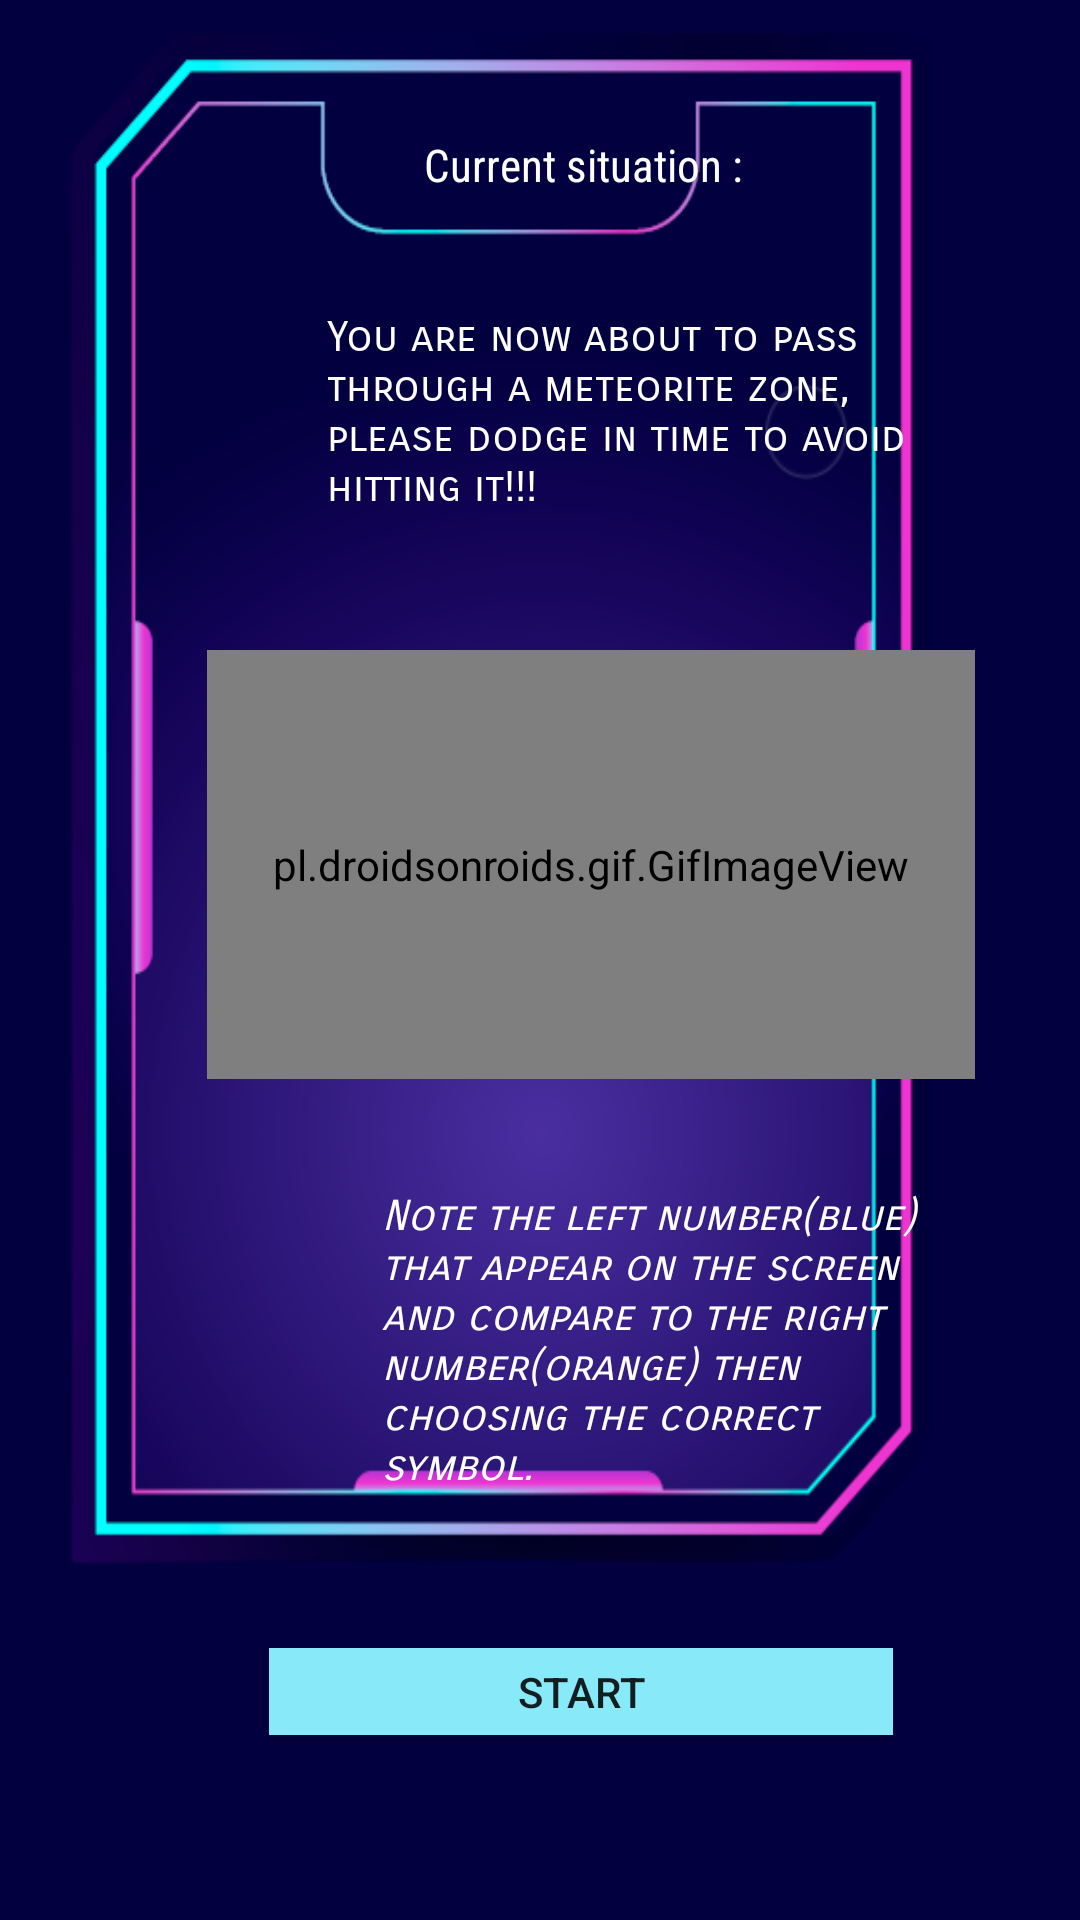

Here is an Android app screen rendered from its layout file. Give the layout XML and the strings, colors and styles it references.
<!-- AndroidManifest.xml: application theme Theme.P13_LOH_ZHI_Heng_2201765 -->
<!-- res/layout/dialog_game_rules.xml -->
<androidx.constraintlayout.widget.ConstraintLayout xmlns:android="http://schemas.android.com/apk/res/android"
    xmlns:tools="http://schemas.android.com/tools"
    android:layout_width="wrap_content"
    android:layout_height="wrap_content"
    xmlns:app="http://schemas.android.com/apk/res-auto"
    android:fitsSystemWindows="true"
    android:gravity="center"
    android:background="@color/dpurple"
    android:orientation="vertical"
    >


    <ImageView
        android:id="@+id/rules_image"
        android:layout_width="357dp"
        android:layout_height="544dp"
        android:scaleType="fitXY"
        android:src="@drawable/tablet"
        app:layout_constraintBottom_toBottomOf="parent"
        app:layout_constraintEnd_toEndOf="parent"
        app:layout_constraintHorizontal_bias="0.0"
        app:layout_constraintStart_toStartOf="parent"
        app:layout_constraintTop_toTopOf="parent"
        app:layout_constraintVertical_bias="0.0" />

    <pl.droidsonroids.gif.GifImageView
        android:layout_width="256dp"
        android:layout_height="143dp"
        android:src="@drawable/meteors"
        app:layout_constraintBottom_toBottomOf="parent"
        app:layout_constraintEnd_toEndOf="parent"
        app:layout_constraintHorizontal_bias="0.663"
        app:layout_constraintStart_toStartOf="parent"
        app:layout_constraintTop_toTopOf="parent"
        app:layout_constraintVertical_bias="0.436" />

    <TextView
        android:id="@+id/rules_text"
        android:layout_width="wrap_content"
        android:layout_height="wrap_content"
        android:fontFamily="sans-serif-condensed"
        android:gravity="center"
        android:text="@string/text1"
        android:textColor="@android:color/white"
        android:textSize="15sp"
        app:layout_constraintBottom_toBottomOf="@+id/rules_image"
        app:layout_constraintEnd_toEndOf="parent"
        app:layout_constraintHorizontal_bias="0.557"
        app:layout_constraintStart_toStartOf="parent"
        app:layout_constraintTop_toTopOf="parent"
        app:layout_constraintVertical_bias="0.085" />

    <Button
        android:id="@+id/start_button"
        android:layout_width="208dp"
        android:layout_height="29dp"
        android:background="@color/lblue"
        android:text="Start"
        app:layout_constraintBottom_toBottomOf="parent"
        app:layout_constraintEnd_toEndOf="parent"
        app:layout_constraintHorizontal_bias="0.59"
        app:layout_constraintStart_toStartOf="parent"
        app:layout_constraintTop_toTopOf="parent"
        app:layout_constraintVertical_bias="0.899" />

    <TextView
        android:id="@+id/textView2"
        android:layout_width="200dp"
        android:layout_height="89dp"
        android:fontFamily="sans-serif-smallcaps"
        android:text="@string/content"
        android:textColor="@color/white"
        app:layout_constraintBottom_toBottomOf="parent"
        app:layout_constraintEnd_toEndOf="parent"
        app:layout_constraintHorizontal_bias="0.681"
        app:layout_constraintStart_toStartOf="parent"
        app:layout_constraintTop_toTopOf="parent"
        app:layout_constraintVertical_bias="0.189" />

    <TextView
        android:id="@+id/textView3"
        android:layout_width="198dp"
        android:layout_height="112dp"
        android:fontFamily="sans-serif-smallcaps"
        android:text="@string/content1"
        android:textColor="@color/white"
        android:textStyle="italic"
        app:layout_constraintBottom_toBottomOf="parent"
        app:layout_constraintEnd_toEndOf="parent"
        app:layout_constraintHorizontal_bias="0.786"
        app:layout_constraintStart_toStartOf="parent"
        app:layout_constraintTop_toTopOf="parent"
        app:layout_constraintVertical_bias="0.752" />

</androidx.constraintlayout.widget.ConstraintLayout>
<!-- resources referenced by this layout -->
<resources>
  <color name="dpurple">#02003f</color>
  <color name="lblue">#88e9f8</color>
  <color name="white">#FFFFFFFF</color>
  <!-- drawable tablet: png bitmap (drawable, 96868 bytes) -->
  <string name="content">You are now about to pass through a meteorite zone, please dodge in time to avoid hitting it!!!</string>
  <string name="content1">Note the left number(blue) that appear on the screen and compare to the right number(orange) then choosing the correct symbol.</string>
  <string name="text1">Current situation :</string>
  <style name="Theme.P13_LOH_ZHI_Heng_2201765" parent="Base.Theme.P13_LOH_ZHI_Heng_2201765" />
  <style name="Base.Theme.P13_LOH_ZHI_Heng_2201765" parent="Theme.AppCompat.Light.NoActionBar">
          
          
      </style>
</resources>
